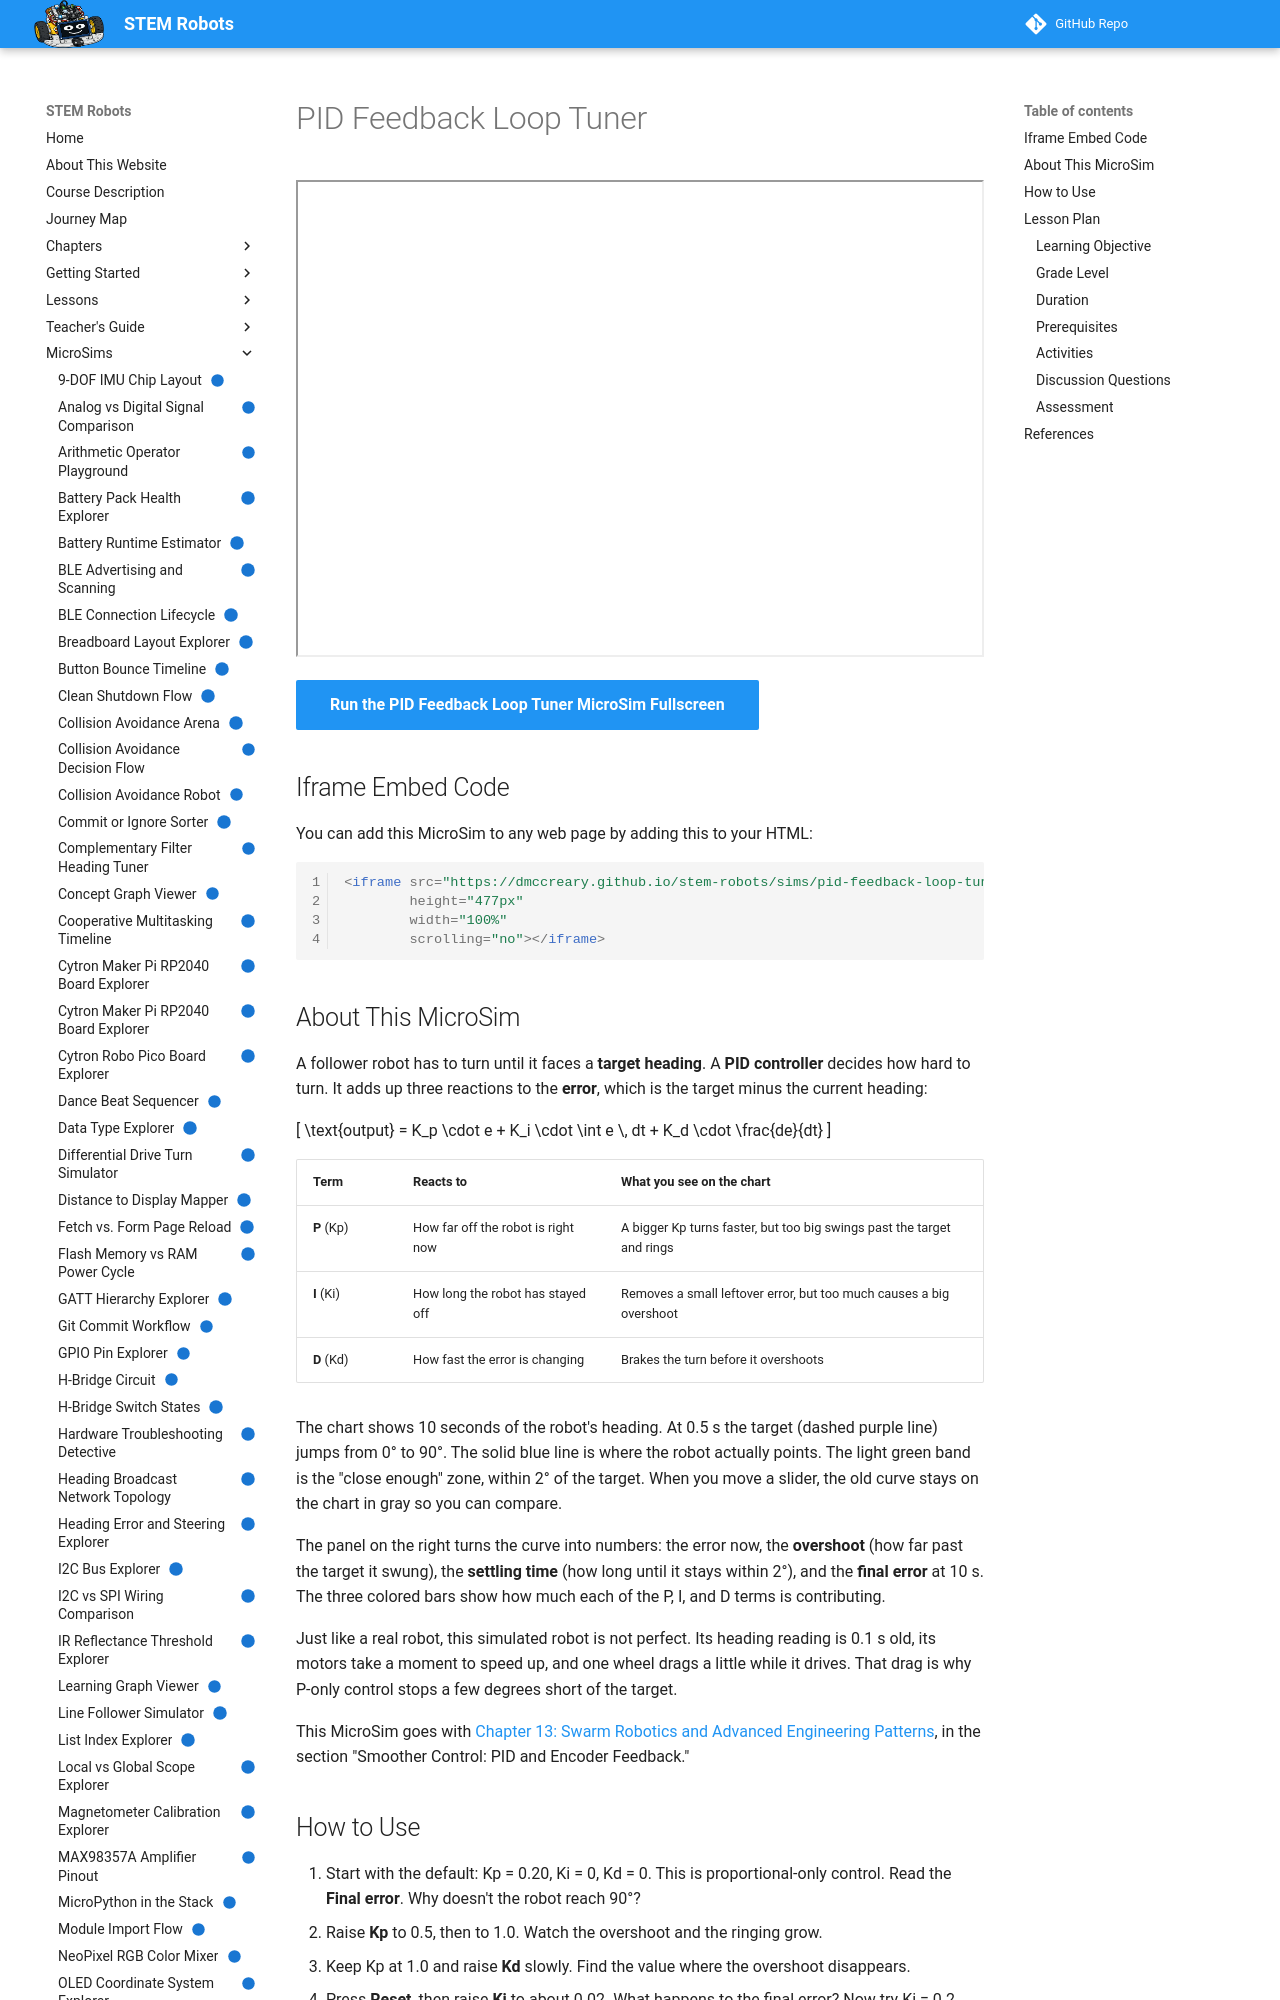

repository: dmccreary/stem-robots · page: sims/pid-feedback-loop-tuner/index.html · generator: mkdocs

---
title: "PID Feedback Loop Tuner"
description: "Adjust Kp, Ki, and Kd one at a time and watch a simulated robot turn to a new heading, with live overshoot, settling time, final error, and P, I, and D term readouts."
image: /sims/pid-feedback-loop-tuner/pid-feedback-loop-tuner.png
og:image: /sims/pid-feedback-loop-tuner/pid-feedback-loop-tuner.png
twitter:image: /sims/pid-feedback-loop-tuner/pid-feedback-loop-tuner.png
social:
   cards: false
quality_score: 100
status: implemented
---

# PID Feedback Loop Tuner

<iframe src="main.html" height="477px" width="100%" scrolling="no"></iframe>

[Run the PID Feedback Loop Tuner MicroSim Fullscreen](./main.html){ .md-button .md-button--primary }

## Iframe Embed Code

You can add this MicroSim to any web page by adding this to your HTML:

```html
<iframe src="https://dmccreary.github.io/stem-robots/sims/pid-feedback-loop-tuner/main.html"
        height="477px"
        width="100%"
        scrolling="no"></iframe>
```

## About This MicroSim

A follower robot has to turn until it faces a **target heading**. A **PID controller**
decides how hard to turn. It adds up three reactions to the **error**, which is the
target minus the current heading:

\[ \text{output} = K_p \cdot e + K_i \cdot \int e \, dt + K_d \cdot \frac{de}{dt} \]

| Term | Reacts to | What you see on the chart |
|---|---|---|
| **P** (Kp) | How far off the robot is right now | A bigger Kp turns faster, but too big swings past the target and rings |
| **I** (Ki) | How long the robot has stayed off | Removes a small leftover error, but too much causes a big overshoot |
| **D** (Kd) | How fast the error is changing | Brakes the turn before it overshoots |

The chart shows 10 seconds of the robot's heading. At 0.5 s the target (dashed purple
line) jumps from 0° to 90°. The solid blue line is where the robot actually points. The
light green band is the "close enough" zone, within 2° of the target. When you move a
slider, the old curve stays on the chart in gray so you can compare.

The panel on the right turns the curve into numbers: the error now, the **overshoot**
(how far past the target it swung), the **settling time** (how long until it stays
within 2°), and the **final error** at 10 s. The three colored bars show how much each of
the P, I, and D terms is contributing.

Just like a real robot, this simulated robot is not perfect. Its heading reading is
0.1 s old, its motors take a moment to speed up, and one wheel drags a little while it
drives. That drag is why P-only control stops a few degrees short of the target.

This MicroSim goes with
[Chapter 13: Swarm Robotics and Advanced Engineering Patterns](../../chapters/13-swarm-robotics-advanced-patterns/index.md),
in the section "Smoother Control: PID and Encoder Feedback."
